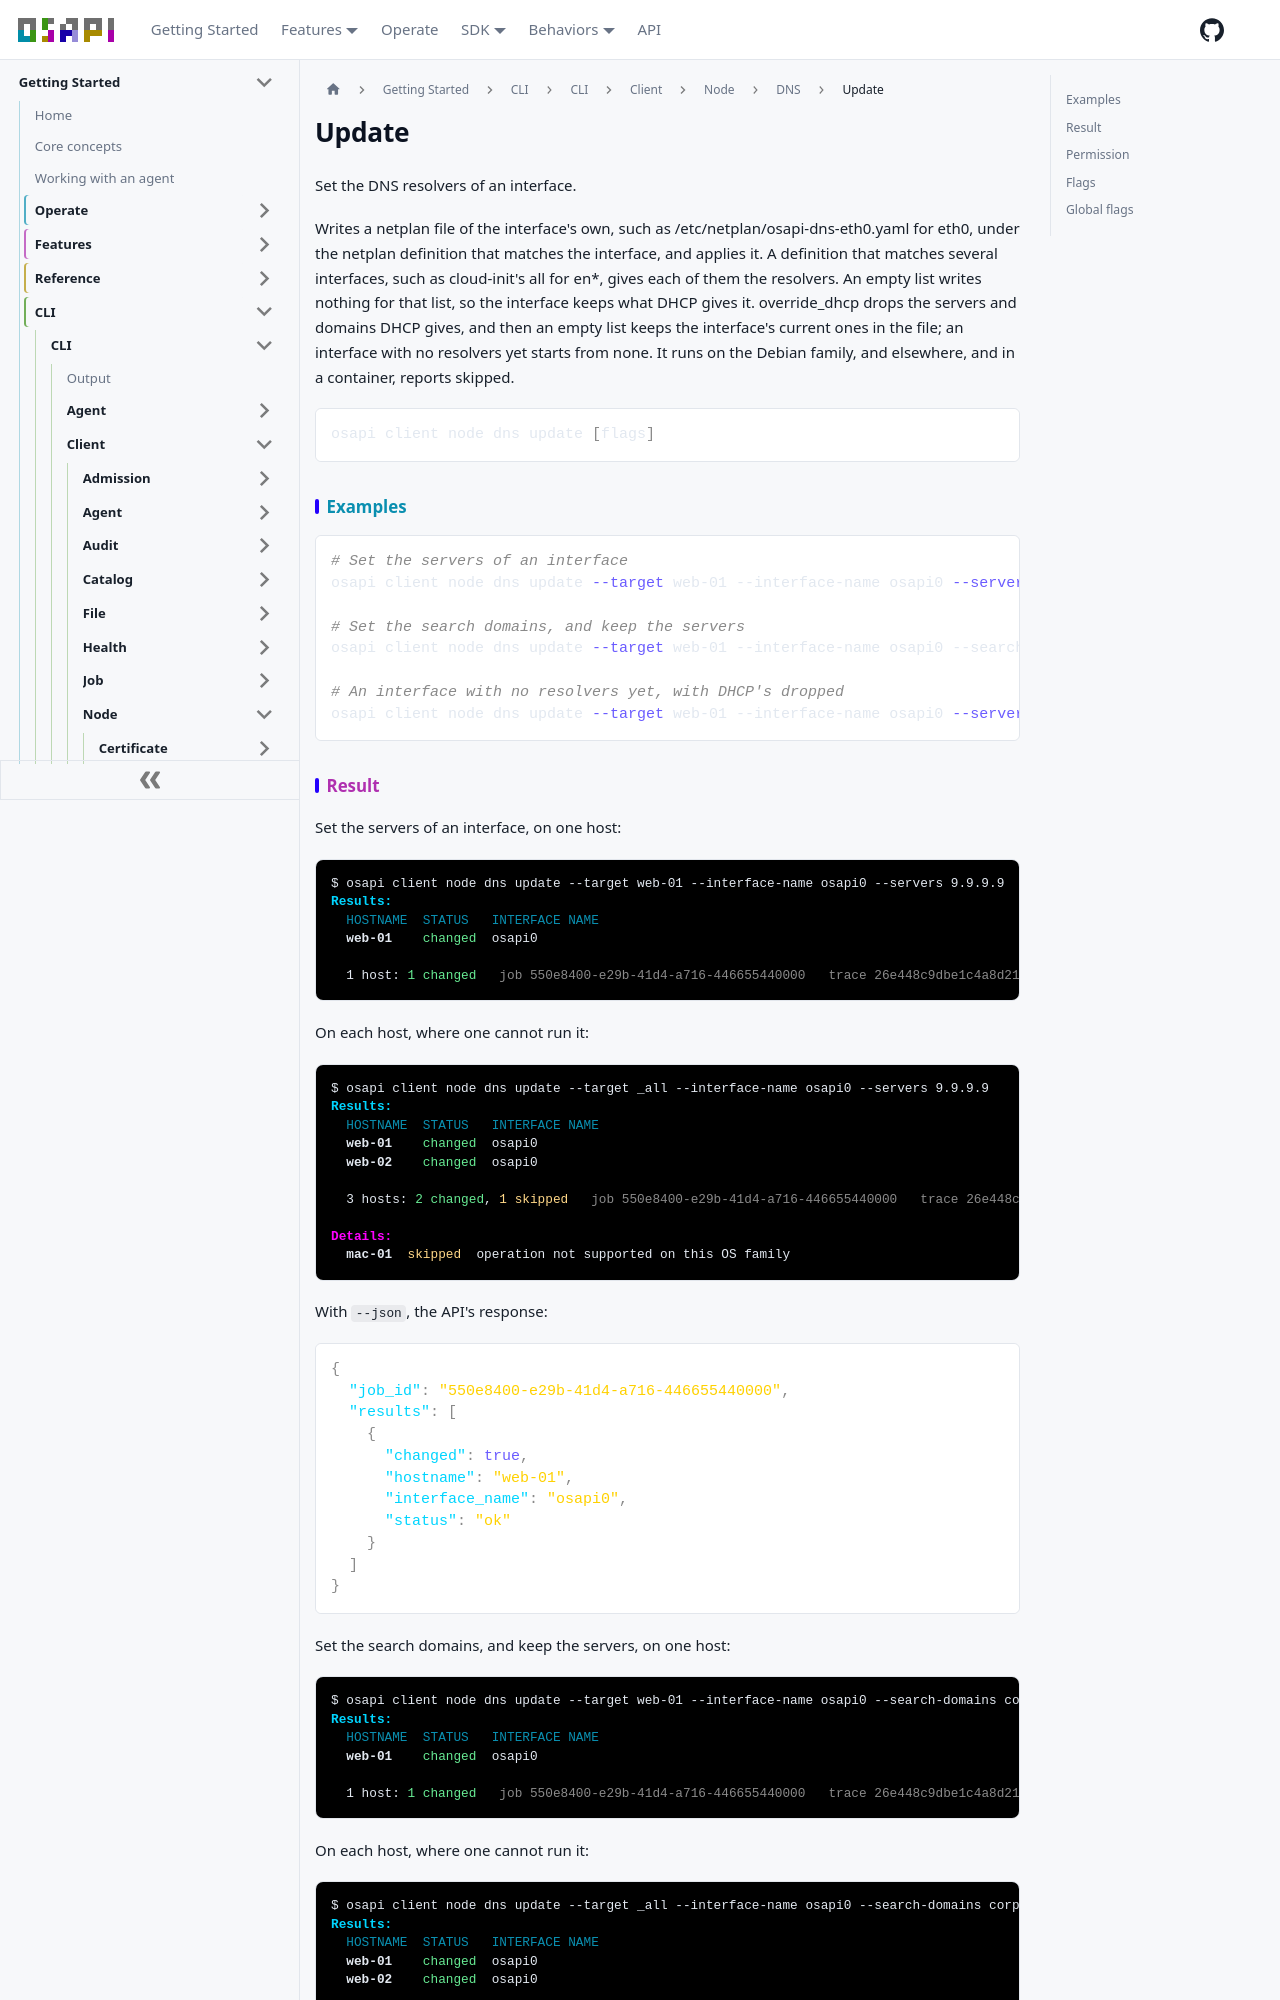

repository: osapi-io/osapi · page: sidebar/usage/cli/client/node/dns/update.html · generator: docusaurus

# Update

Set the DNS resolvers of an interface.

Writes a netplan file of the interface's own, such as
/etc/netplan/osapi-dns-eth0.yaml for eth0, under the netplan definition that
matches the interface, and applies it. A definition that matches several
interfaces, such as cloud-init's all for en\*, gives each of them the resolvers.
An empty list writes nothing for that list, so the interface keeps what DHCP
gives it. override_dhcp drops the servers and domains DHCP gives, and then an
empty list keeps the interface's current ones in the file; an interface with no
resolvers yet starts from none. It runs on the Debian family, and elsewhere, and
in a container, reports skipped.

```bash
osapi client node dns update [flags]
```

## Examples

```bash
# Set the servers of an interface
osapi client node dns update --target web-01 --interface-name osapi0 --servers 9.9.9.9

# Set the search domains, and keep the servers
osapi client node dns update --target web-01 --interface-name osapi0 --search-domains corp.example --override-dhcp

# An interface with no resolvers yet, with DHCP's dropped
osapi client node dns update --target web-01 --interface-name osapi0 --servers 9.9.9.9 --override-dhcp
```
